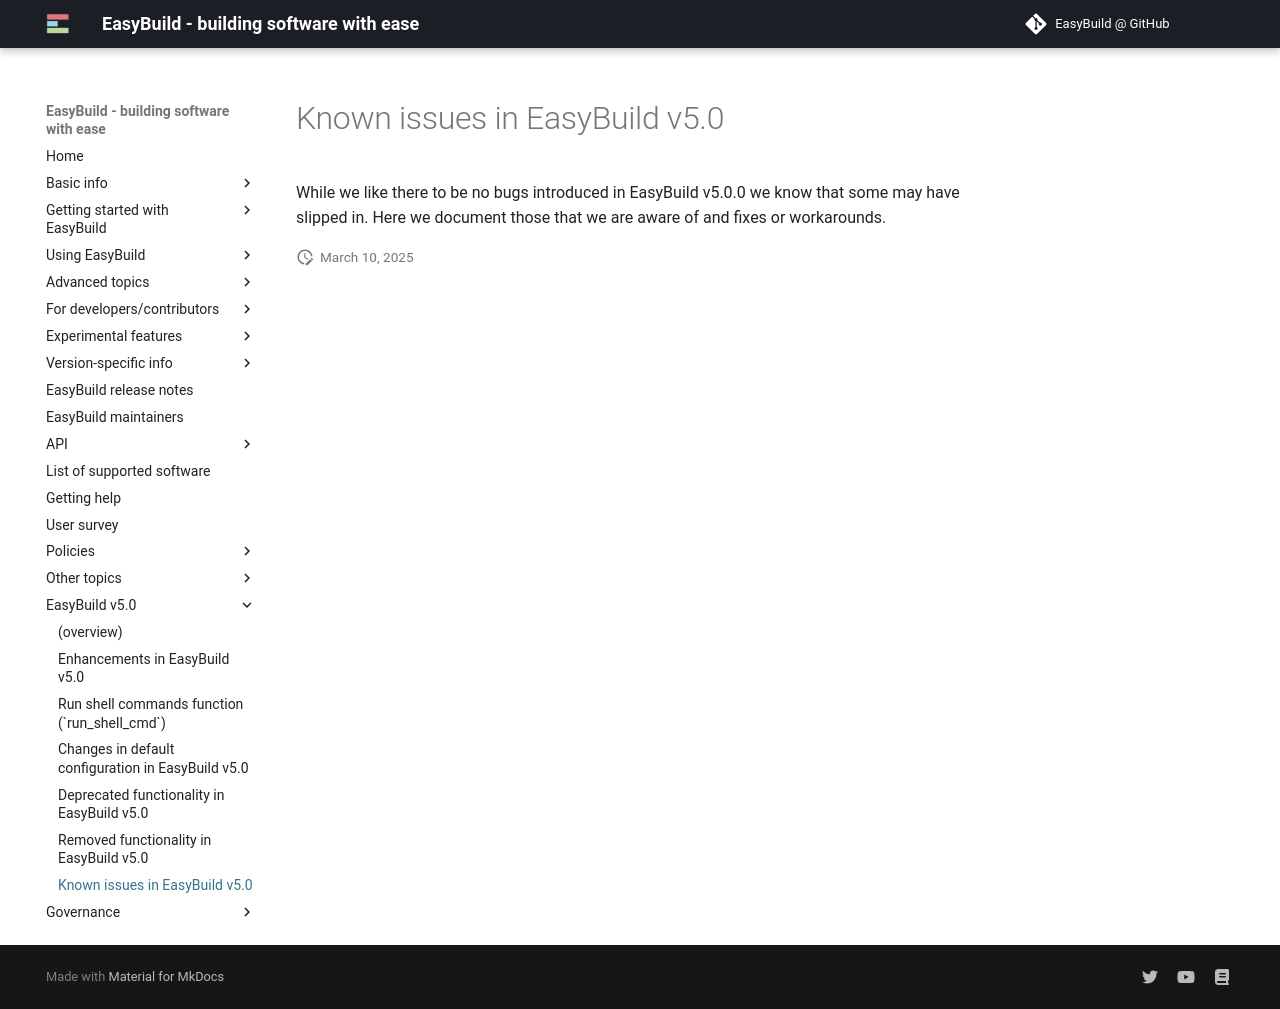

repository: easybuilders/easybuild-docs · page: easybuild-v5/known-issues/index.html · generator: mkdocs

# Known issues in EasyBuild v5.0

While we like there to be no bugs introduced in EasyBuild v5.0.0 we know that some may have slipped in.
Here we document those that we are aware of and fixes or workarounds.
